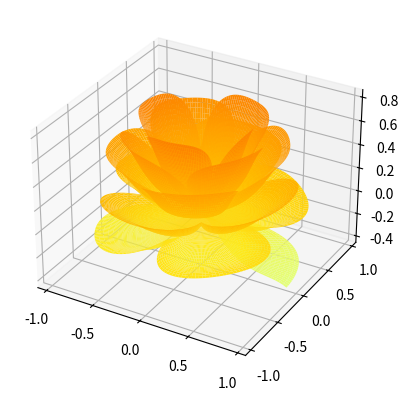
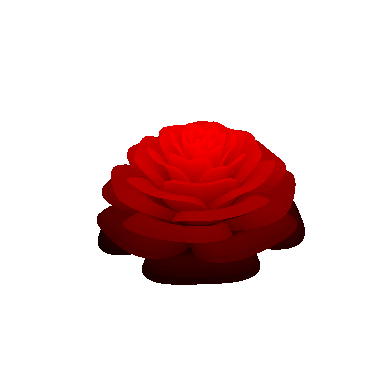
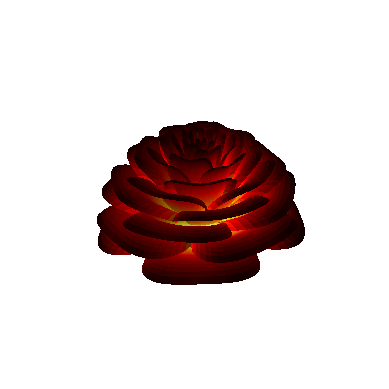

The script that saved these images, in order:
%matplotlib qt
from matplotlib import cm
import matplotlib.pyplot as plt
import numpy as np


fig = plt.figure()
ax = fig.add_subplot(111,projection="3d")

[x,t] = np.meshgrid(np.array(range(25))/24.0,np.arange(0,500,0.5)/500*10*np.pi-2*np.pi)

p = (np.pi/2)*np.exp(-t/(8*np.pi))
u = 1-(1-np.mod(3.6*t,2*np.pi)/np.pi)**4/2
y = 2*(x**2-x)**2*np.sin(p)
r = u*(x*np.sin(p)+y*np.cos(p))

surf = ax.plot_surface(r*np.cos(t), r*np.sin(t), u*(x*np.cos(p)-y*np.sin(p)),
                       rstride=1, cstride=1, cmap=cm.Wistia, #viridis/plasma/inferno
                       linewidth=0,antialiased=True)

plt.show()

import numpy as np
import matplotlib.pyplot as plt
from matplotlib import colors

ppr= 3.6 # petals per 1 revolution
nr = 30  # radius resolution
pr = 30  # petal resolution
pn = 40  # total number of petals
pf = 2   # How much the ends of the petals tilt up or down
ps = 5/4 # Separation between petals
ol = [.2, 1.02] # How open is it? [inner outer]

pt = (1/ppr) * np.pi * 2
theta = np.linspace(0, pn*pt,pn*pr+1)
R,THETA = np.meshgrid(np.linspace(0,1,nr), theta, indexing='ij')
x = 1-((ps*((1-np.mod(ppr*THETA, 2*np.pi)/np.pi)**2)-1/4)**2)/2
phi = (np.pi/2)*(np.linspace(ol[0],ol[1],pn*pr+1))**2
y = pf*(R**2)*((1.28*R-1)**2)*np.sin(phi)
R2 = (x*(R*np.sin(phi))) + (y*np.cos(phi))

X = R2*np.sin(THETA)
Y = R2*np.cos(THETA)
Z = x*((R*np.cos(phi))-(y*np.sin(phi)))
C = np.hypot(np.hypot(X,Y), Z)

fig = plt.figure()
ax = fig.add_subplot(projection='3d')

vals = np.zeros((256, 3))
vals[:, 0] = np.linspace(0,1,256)
newcmp = colors.ListedColormap(vals)

surf = ax.plot_surface(X, Y, Z, cmap = newcmp, rstride=1,
                        cstride=1, linewidth=0, antialiased=False)
ax.axis('equal')
ax.axis('off')
plt.show()

# Using a colormap from matplotlib reference
from matplotlib import cm
fig2 = plt.figure()
ax2 = fig2.add_subplot(projection='3d')
my_col = cm.hot_r(C)
surf = ax2.plot_surface(X, Y, Z, rstride=1, cstride=1, facecolors = my_col,
        linewidth=0, antialiased=False)
ax2.axis('equal')
ax2.axis('off')
plt.show()

